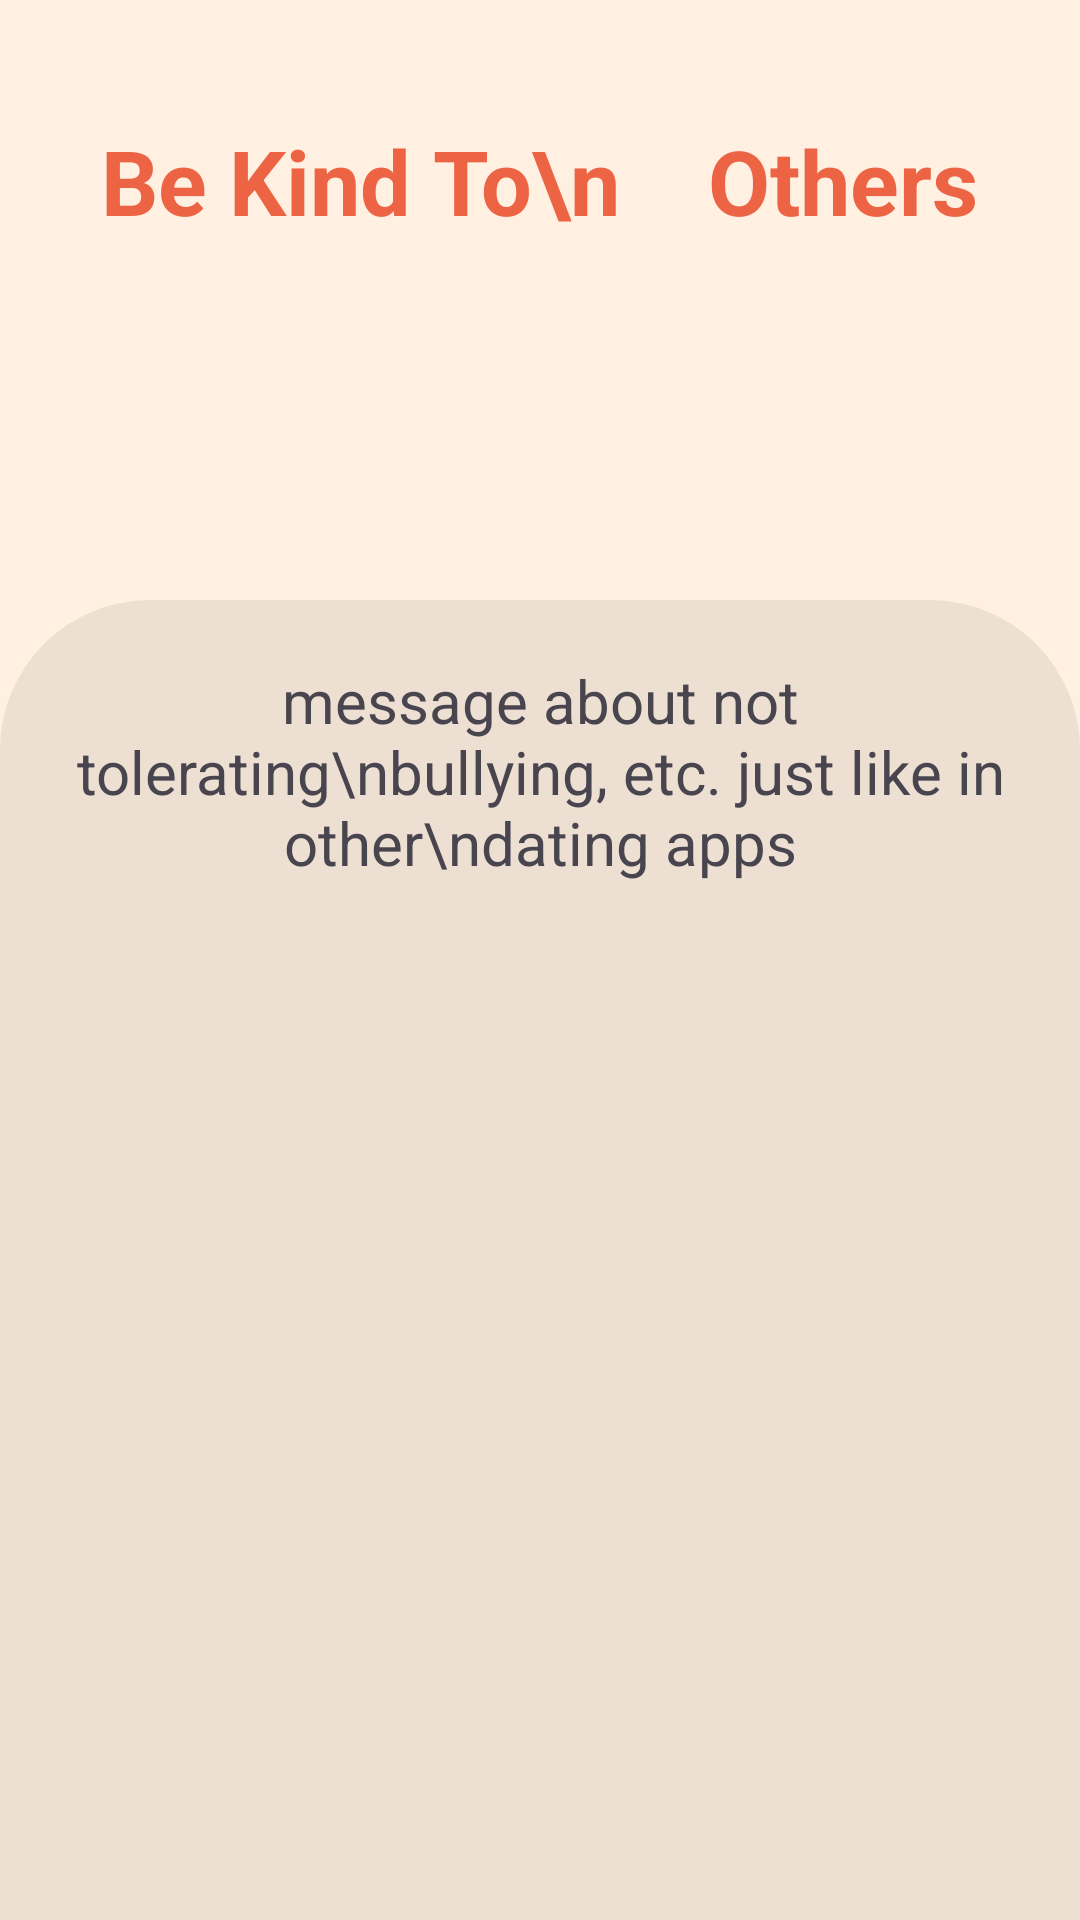

Here is an Android app screen rendered from its layout file. Give the layout XML and the strings, colors and styles it references.
<!-- AndroidManifest.xml: application theme Theme.DormMate -->
<!-- res/layout/activity_sign_up6.xml -->
<?xml version="1.0" encoding="utf-8"?>
<FrameLayout xmlns:android="http://schemas.android.com/apk/res/android"
    xmlns:app="http://schemas.android.com/apk/res-auto"
    xmlns:tools="http://schemas.android.com/tools"
    android:id="@+id/main"
    android:layout_width="match_parent"
    android:layout_height="match_parent"
    tools:context=".SignUp6"
    android:background="@color/cream">

    <View
        android:layout_width="wrap_content"
        android:layout_height="590dp"
        android:layout_gravity="end"
        android:layout_marginTop="200dp"
        android:background="@drawable/continue_shape_signup" />

    <TextView
        android:layout_width="wrap_content"
        android:layout_height="wrap_content"
        android:text="Be Kind To\n    Others"
        android:paddingStart="20dp"
        android:paddingTop="40dp"
        android:paddingEnd="20dp"
        android:paddingBottom="16dp"
        android:layout_gravity="center_horizontal"
        android:textSize="30sp"
        android:textStyle="bold"
        android:textColor="@color/orange"
        />

    <LinearLayout
        android:layout_width="match_parent"
        android:layout_height="530dp"
        android:layout_marginTop="200dp"
        android:orientation="vertical"
        android:paddingStart="20dp"
        android:paddingTop="20dp"
        android:paddingEnd="20dp"
        android:paddingBottom="16dp"

        >

        <TextView
            android:layout_width="wrap_content"
            android:layout_height="wrap_content"
            android:layout_gravity="center"
            android:text="message about not tolerating\nbullying, etc. just like in other\ndating apps"
            android:textAlignment="center"
            android:textSize="20sp" />

        <Button
            android:id="@+id/btnAcceptSignUp"
            android:layout_width="wrap_content"
            android:layout_height="wrap_content"
            android:layout_gravity="bottom|center"
            android:layout_marginTop="350dp"
            android:text="I accept"
            android:textSize="15sp"
            android:paddingStart="100dp"
            android:paddingEnd="100dp"
            android:backgroundTint="@color/black"/>
    </LinearLayout>

</FrameLayout>
<!-- resources referenced by this layout -->
<resources>
  <color name="black">#000000</color>
  <color name="cream">#fff0e1</color>
  <color name="orange">#ed6445</color>
  <!-- drawable continue_shape_signup (drawable) -->
  <?xml version="1.0" encoding="utf-8"?>
  <shape xmlns:android="http://schemas.android.com/apk/res/android"
      android:shape="rectangle">
      <solid android:color="#eddfd2" />
      <corners android:radius="50dp" />
  </shape>
  <style name="Theme.DormMate" parent="Base.Theme.DormMate" />
  <style name="Base.Theme.DormMate" parent="Theme.Material3.DayNight.NoActionBar">
          
          
          <item name="colorPrimary">@color/orange</item>
          <item name="colorOnPrimary">@color/white</item>
      </style>
  <color name="white">#ffffff</color>
</resources>
